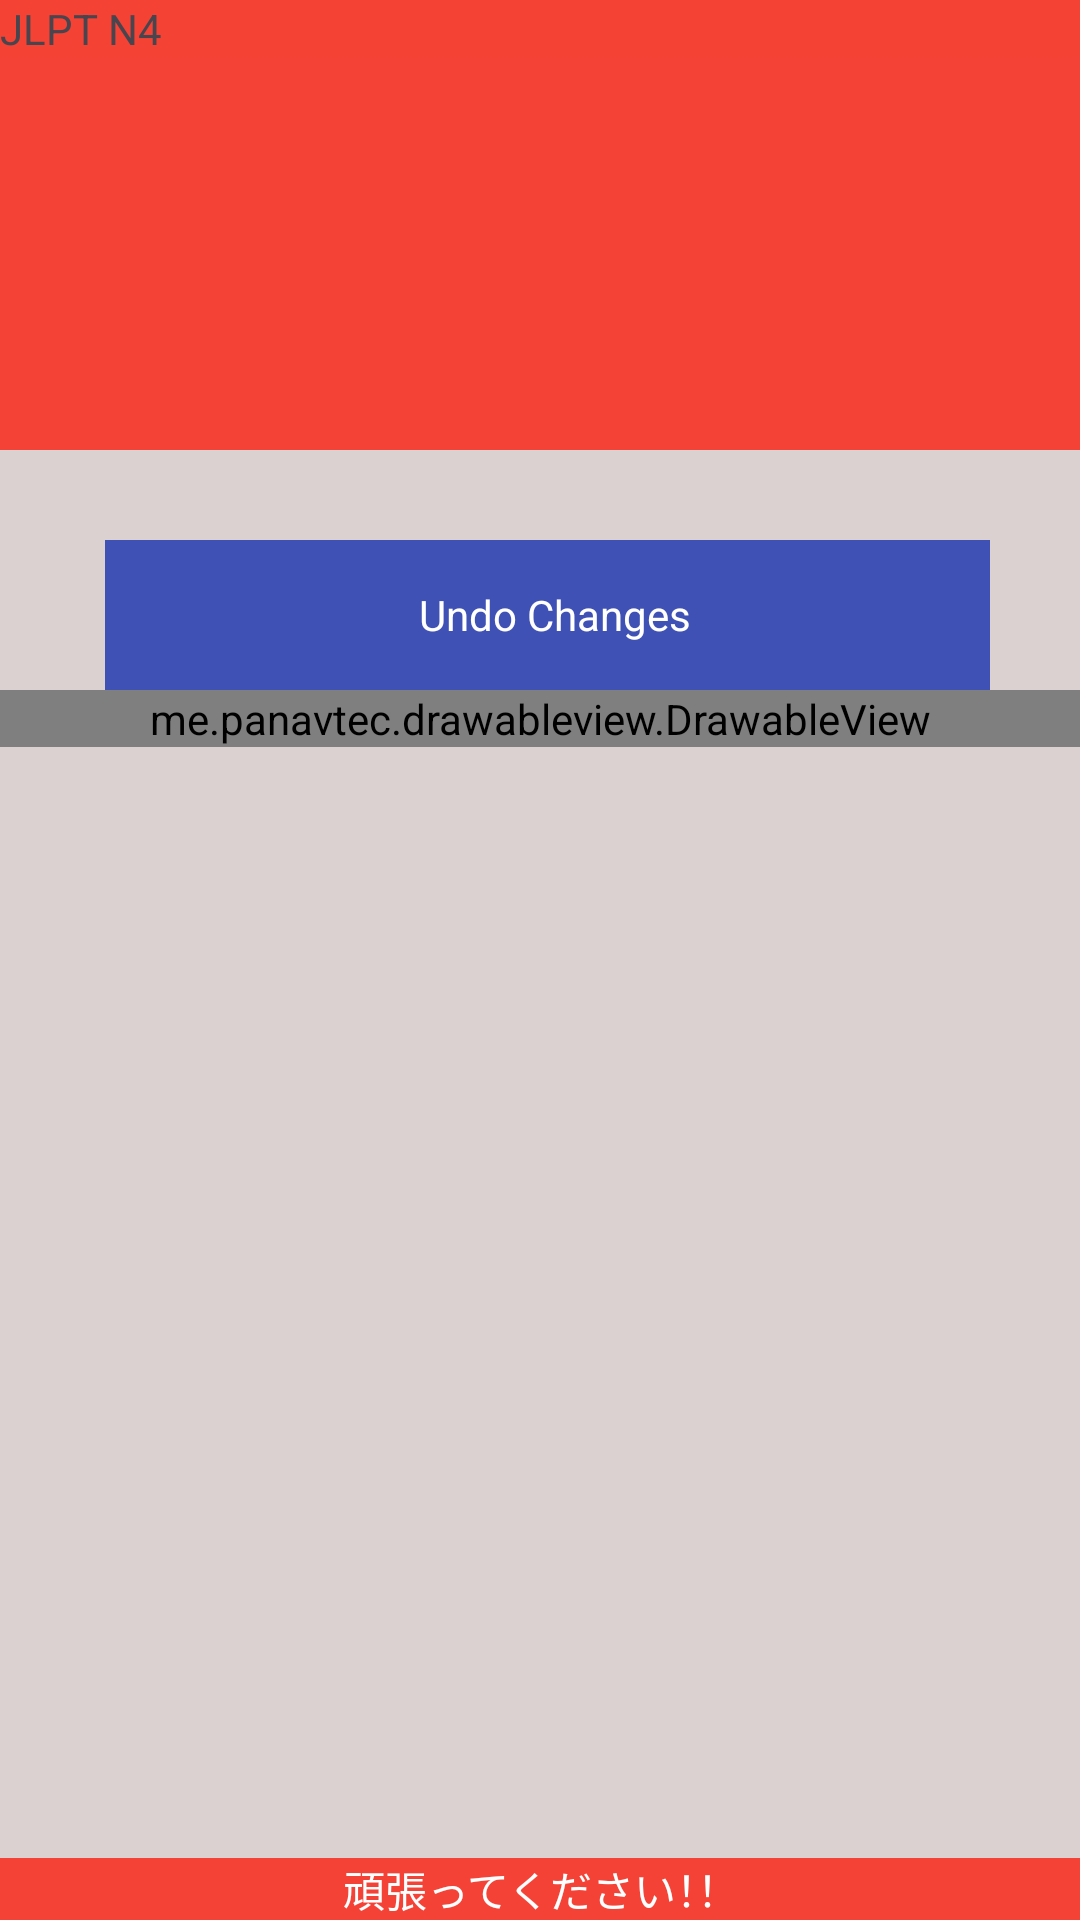

Reconstruct the res/layout file that produces this screen, plus the resources it refers to.
<!-- AndroidManifest.xml: application theme Theme.JapaneseReviewer123 -->
<!-- res/layout/fragment_kanji_doodle.xml -->
<?xml version="1.0" encoding="utf-8"?>
<LinearLayout
    xmlns:android="http://schemas.android.com/apk/res/android"
    xmlns:app="http://schemas.android.com/apk/res-auto"
    xmlns:tools="http://schemas.android.com/tools"
    android:layout_width="match_parent"
    android:layout_height="match_parent"
    android:background="@color/lightcolors"
    android:orientation="vertical">

    
    <LinearLayout
        android:layout_width="match_parent"
        android:layout_height="wrap_content"
        android:background="@color/yourTopSectionColor"
        android:orientation="vertical">

        
        
        
        <LinearLayout
            android:layout_width="match_parent"
            android:layout_height="wrap_content"
            android:orientation="horizontal">

            
            <ImageView
                android:id="@+id/idbanner"
                android:layout_width="wrap_content"
                android:layout_height="150dp"
                android:src="@drawable/n4banner"
                android:scaleType="fitXY" />

            <TextView
                android:layout_width="match_parent"
                android:layout_height="wrap_content"
                android:text="JLPT N4"
                android:background="@color/maroon"
                />

        </LinearLayout>
    </LinearLayout>

    
    <LinearLayout
        android:layout_width="match_parent"
        android:layout_height="0dp"
        android:layout_weight="1"
        android:orientation="vertical">

        <androidx.constraintlayout.widget.ConstraintLayout
            android:layout_width="match_parent"
            android:layout_height="match_parent"
            tools:context=".MainActivity"
            >


            <LinearLayout
                android:id="@+id/linearLayout"
                android:layout_width="match_parent"
                android:layout_height="wrap_content"
                android:layout_margin="30dp"
                android:layout_marginTop="80dp"
                android:gravity="center_horizontal"
                android:orientation="horizontal"
                app:layout_constraintTop_toTopOf="parent"
                tools:layout_editor_absoluteX="30dp">



                <TextView
                    android:id="@+id/btnUndo"
                    android:layout_width="300dp"
                    android:layout_height="50dp"
                    android:layout_marginLeft="10dp"
                    android:background="@drawable/btnselector"
                    android:gravity="center_vertical"
                    android:text="Undo Changes"
                    android:textAlignment="center"
                    android:textColor="@color/white" />


            </LinearLayout>


            <me.panavtec.drawableview.DrawableView

                android:id="@+id/paintview"
                android:layout_width="match_parent"
                android:layout_height="wrap_content"

                app:layout_constraintTop_toBottomOf="@+id/linearLayout">

            </me.panavtec.drawableview.DrawableView>



        </androidx.constraintlayout.widget.ConstraintLayout>



    </LinearLayout>

    
    <LinearLayout
        android:layout_width="match_parent"
        android:layout_height="wrap_content"
        android:background="@color/yourBottomSectionColor"
        android:orientation="vertical">

        
        


        
        <TextView
            android:layout_width="match_parent"
            android:layout_height="wrap_content"
            android:text="頑張ってください！！"
            android:textColor="@color/white"
            android:gravity="center_horizontal" />

    </LinearLayout>
</LinearLayout>
<!-- resources referenced by this layout -->
<resources>
  <color name="lightcolors">#DAD1D0</color>
  <color name="maroon">#6BF44336</color>
  <color name="white">#FFFFFFFF</color>
  <color name="yourBottomSectionColor">#F44336</color>
  <color name="yourTopSectionColor">#F44336</color>
  <!-- drawable btnselector (drawable) -->
  <selector xmlns:android="http://schemas.android.com/apk/res/android">
      
      <item android:drawable="@drawable/btnpress" android:state_pressed="true" />
      
      <item android:drawable="@drawable/btnfocus" android:state_focused="true" />
      
      <item android:drawable="@drawable/btnnormal" />
  </selector>
  <style name="Theme.JapaneseReviewer123" parent="Base.Theme.JapaneseReviewer123" />
  <!-- drawable btnpress (drawable) -->
  <shape xmlns:android="http://schemas.android.com/apk/res/android"
      android:shape="rectangle">
      
      <solid android:color="@color/colorAccent" />
      
      <corners android:radius="8dp" />
  </shape>
  <!-- drawable btnfocus (drawable) -->
  <selector xmlns:android="http://schemas.android.com/apk/res/android">
      
      <item android:state_focused="true" android:drawable="@drawable/btnpress" />
      
      <item android:drawable="@drawable/btnnormal" />
  </selector>
  <!-- drawable btnnormal (drawable) -->
  <selector xmlns:android="http://schemas.android.com/apk/res/android">
      
      <item android:drawable="@color/blue" />
  </selector>
  <style name="Base.Theme.JapaneseReviewer123" parent="Theme.Material3.DayNight.NoActionBar">
          
          
      </style>
  <color name="colorAccent">#F44336</color>
  <color name="blue">#3F51B5</color>
</resources>
